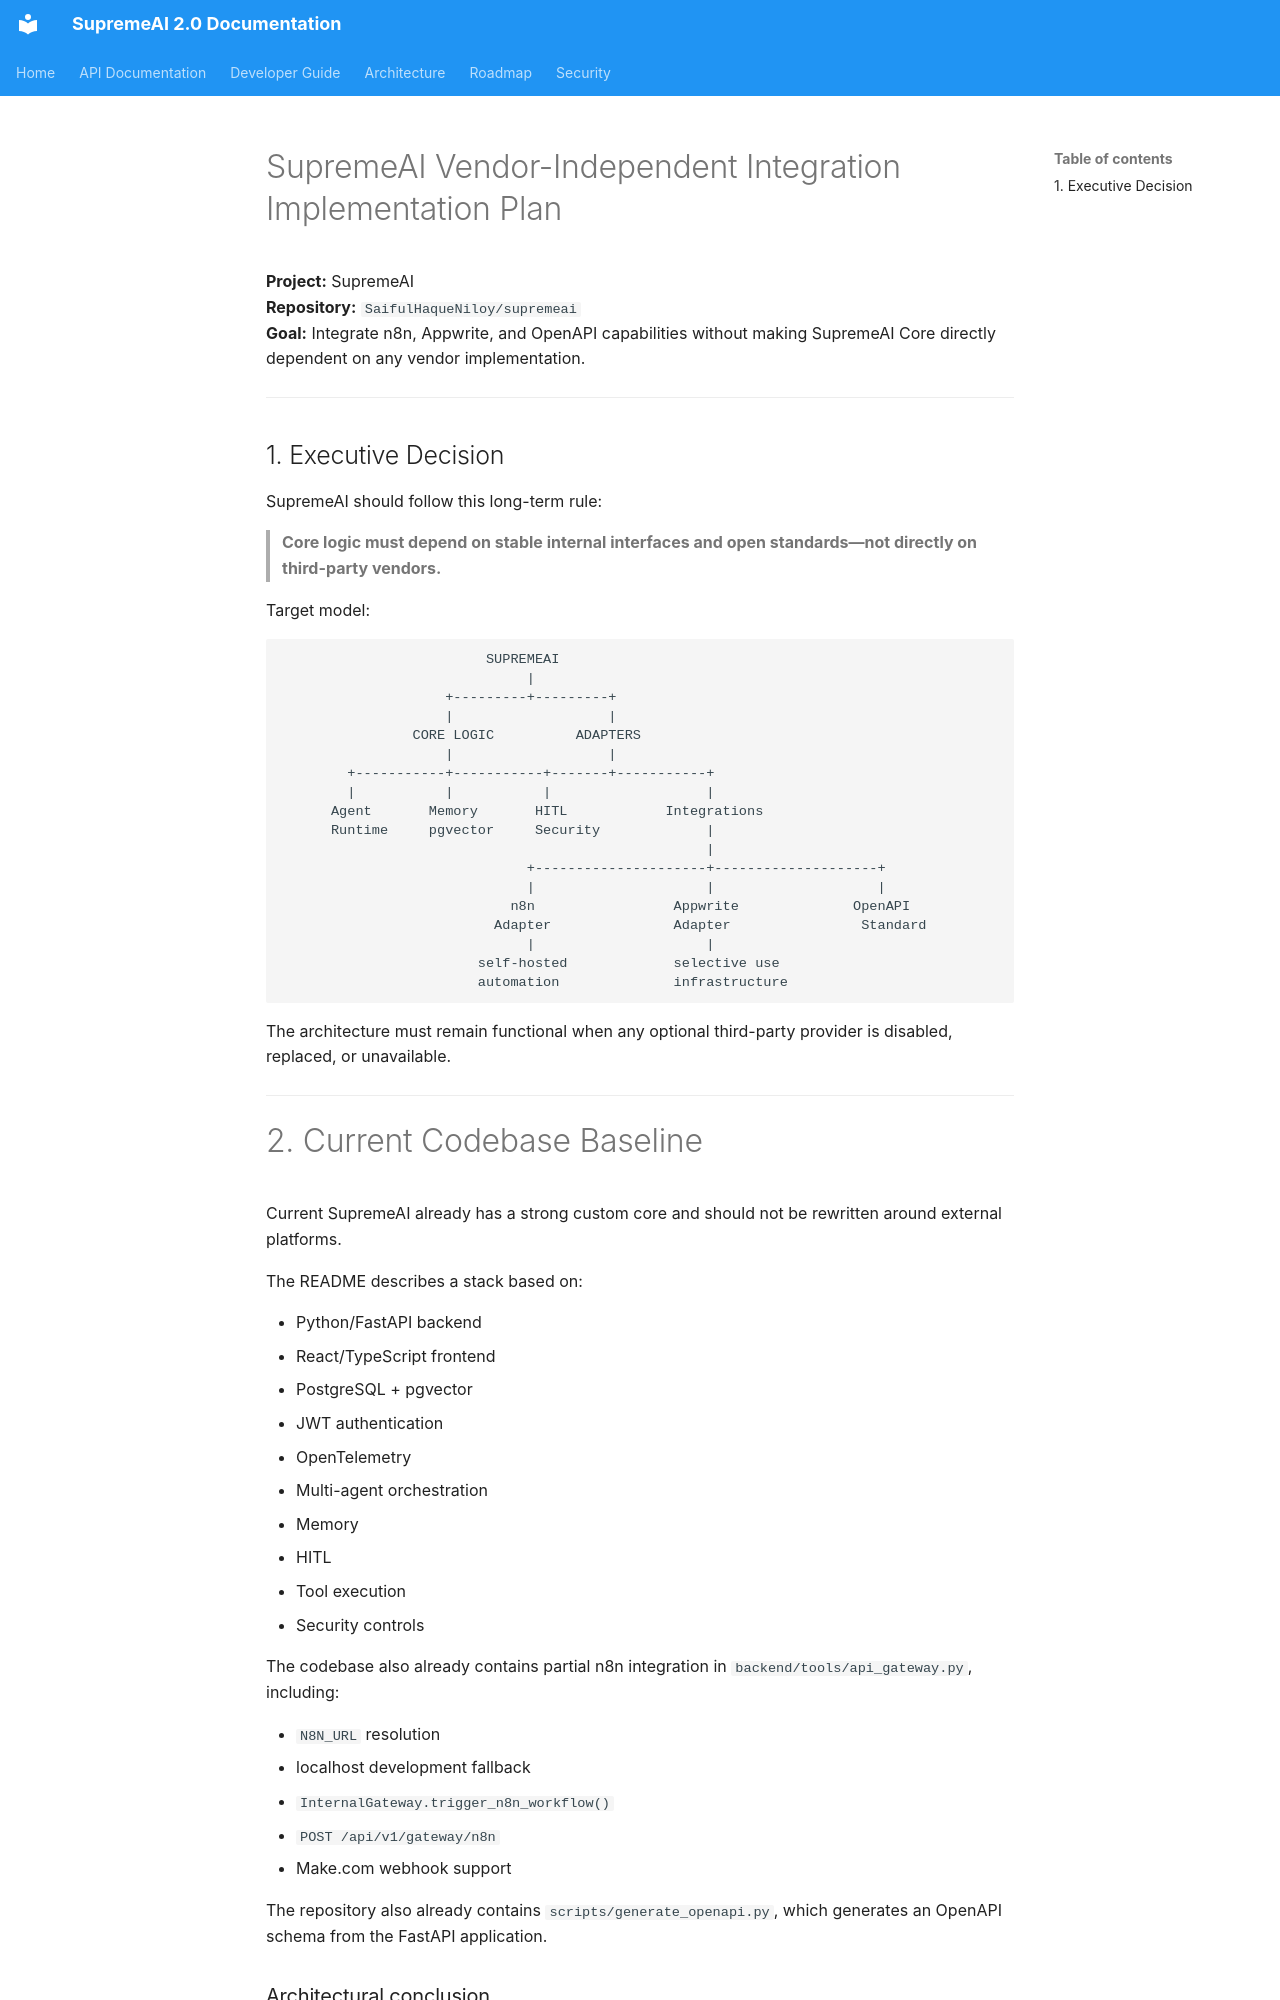

repository: SaifulHaqueNiloy/supremeai · page: plans/architecture/SUPREMEAI_VENDOR_INDEPENDENT_INTEGRATION_IMPLEMENTATION_PLAN/index.html · generator: mkdocs

# SupremeAI Vendor-Independent Integration Implementation Plan

**Project:** SupremeAI  
**Repository:** `SaifulHaqueNiloy/supremeai`  
**Goal:** Integrate n8n, Appwrite, and OpenAPI capabilities without making SupremeAI Core directly dependent on any vendor implementation.

---

## 1. Executive Decision

SupremeAI should follow this long-term rule:

> **Core logic must depend on stable internal interfaces and open standards—not directly on third-party vendors.**

Target model:

```text
                         SUPREMEAI
                              |
                    +---------+---------+
                    |                   |
                CORE LOGIC          ADAPTERS
                    |                   |
        +-----------+-----------+-------+-----------+
        |           |           |                   |
      Agent       Memory       HITL            Integrations
      Runtime     pgvector     Security             |
                                                    |
                              +---------------------+--------------------+
                              |                     |                    |
                            n8n                 Appwrite              OpenAPI
                          Adapter               Adapter                Standard
                              |                     |
                        self-hosted             selective use
                        automation              infrastructure
```

The architecture must remain functional when any optional third-party provider is disabled, replaced, or unavailable.

---
